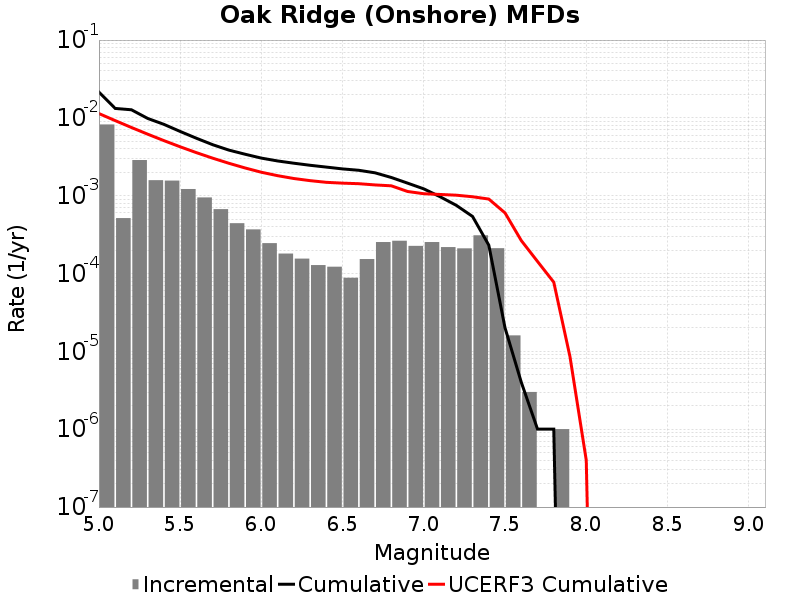

Values plotted in this chart, from the file beside it:
Magnitude, Incremental Rate, Cumulative Rate, UCERF3 Cumulative Rate
5.05, 0.00823, 0.02146, 0.01137
5.15, 5.1554624E-4, 0.01323, 0.00923
5.25, 0.002872, 0.01271, 0.007529
5.35, 0.001583, 0.009843, 0.006179
5.45, 0.001564, 0.00826, 0.005106
5.55, 0.001219, 0.006696, 0.004253
5.65, 9.498488E-4, 0.005477, 0.003576
5.75, 6.720155E-4, 0.004528, 0.003039
5.85, 4.4332963E-4, 0.003856, 0.002612
5.95, 3.6910703E-4, 0.003412, 0.002272
6.05, 2.45737E-4, 0.003043, 0.002003
6.15, 1.8054148E-4, 0.002797, 0.00181
6.25, 1.5546627E-4, 0.002617, 0.001664
6.35, 1.2838506E-4, 0.002461, 0.001562
6.45, 1.22367E-4, 0.002333, 0.001486
6.55, 8.826472E-5, 0.002211, 0.001451
6.65, 1.5346026E-4, 0.002122, 0.001427
6.75, 2.5376107E-4, 0.001969, 0.001376
6.85, 2.6379115E-4, 0.001715, 0.001341
6.95, 2.2667985E-4, 0.001451, 0.001134
7.05, 2.5376107E-4, 0.001225, 0.001061
7.15, 2.186558E-4, 9.7091193E-4, 0.001038
7.25, 2.1063173E-4, 7.5225614E-4, 0.001016
7.35, 3.0992954E-4, 5.4162444E-4, 9.701381E-4
7.45, 2.1163473E-4, 2.316949E-4, 9.062827E-4
7.55, 1.6048132E-5, 2.0060164E-5, 6.0129643E-4
7.65, 3.0090246E-6, 4.012033E-6, 2.65468E-4
7.75, 0.0, 1.0030083E-6, 1.4301336E-4
7.85, 1.0030083E-6, 1.0030083E-6, 7.740568E-5
7.95, 0.0, 0.0, 8.5064785E-6
8.05, 0.0, 0.0, 4.010157E-7
8.15, 0.0, 0.0, 0.0
8.25, 0.0, 0.0, 0.0
8.35, 0.0, 0.0, 0.0
8.45, 0.0, 0.0, 0.0
8.55, 0.0, 0.0, 0.0
8.65, 0.0, 0.0, 0.0
8.75, 0.0, 0.0, 0.0
8.85, 0.0, 0.0, 0.0
8.95, 0.0, 0.0, 0.0
9.05, 0.0, 0.0, 0.0
